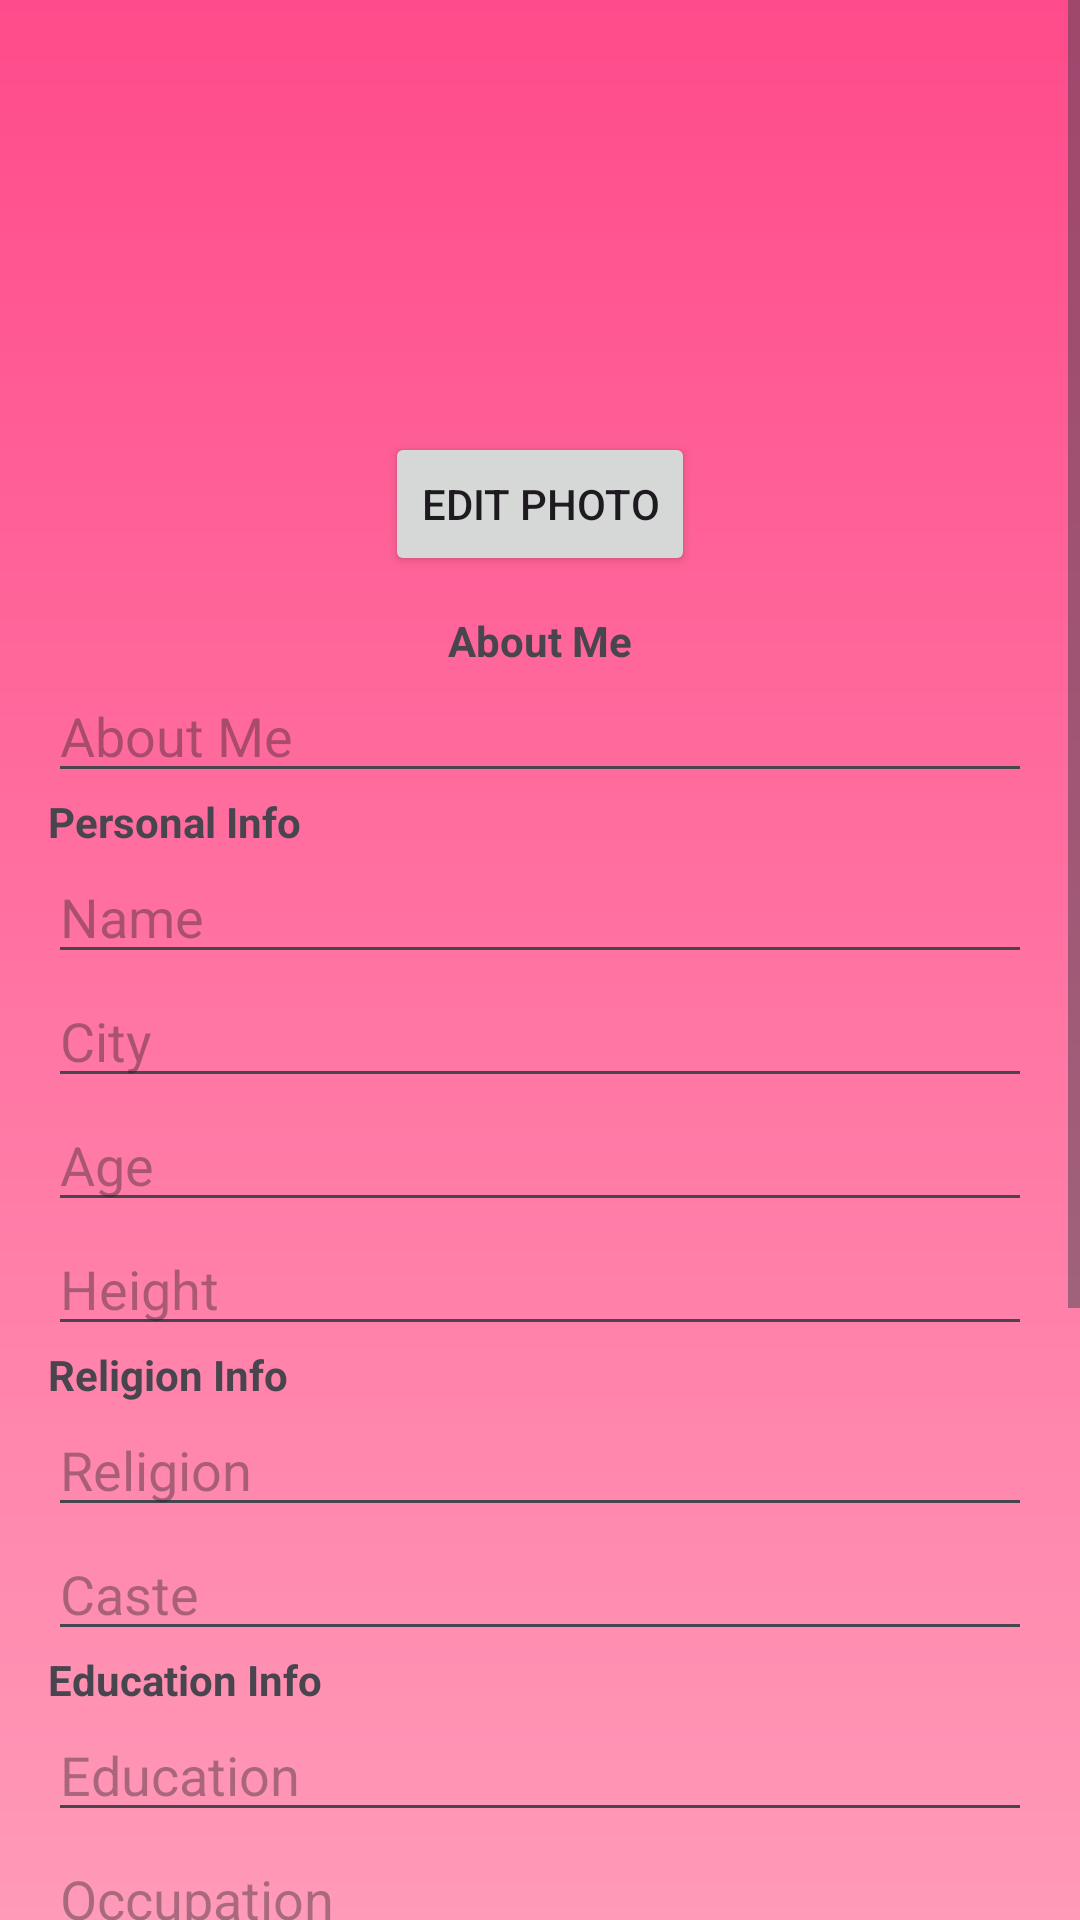

The Android layout XML behind this screen, and the referenced resources:
<!-- AndroidManifest.xml: application theme Theme.SathiHub -->
<!-- res/layout/activity_edit_profile.xml -->
<?xml version="1.0" encoding="utf-8"?>
<ScrollView xmlns:android="http://schemas.android.com/apk/res/android"
    android:layout_width="match_parent"
    android:layout_height="match_parent"
    android:background="@drawable/bg_gradient">

    <LinearLayout
        android:layout_width="match_parent"
        android:layout_height="wrap_content"
        android:orientation="vertical"
        android:padding="16dp">

        
        <ImageView
            android:id="@+id/imgProfileEdit"
            android:layout_width="120dp"
            android:layout_height="120dp"
            android:layout_gravity="center"
            android:src="@drawable/ic_profile"
            android:background="@drawable/circle_bg"
            android:scaleType="centerCrop"/>

        <Button
            android:id="@+id/btnEditPhoto"
            android:layout_width="wrap_content"
            android:layout_height="wrap_content"
            android:text="Edit Photo"
            android:layout_gravity="center"
            android:layout_marginTop="8dp"/>

        
        <TextView
            android:layout_width="wrap_content"
            android:layout_height="wrap_content"
            android:text="About Me"
            android:textStyle="bold"
            android:layout_marginTop="12dp"
            android:layout_gravity="center"/>

        <EditText
            android:id="@+id/etAbout"
            android:layout_width="match_parent"
            android:layout_height="wrap_content"
            android:hint="About Me"/>

        
        <TextView
            android:layout_width="wrap_content"
            android:layout_height="wrap_content"
            android:text="Personal Info"
            android:textStyle="bold"/>

        <EditText
            android:id="@+id/etName"
            android:layout_width="match_parent"
            android:layout_height="wrap_content"
            android:hint="Name"/>

        <EditText
            android:id="@+id/etCity"
            android:layout_width="match_parent"
            android:layout_height="wrap_content"
            android:hint="City"/>

        <EditText
            android:id="@+id/etAge"
            android:layout_width="match_parent"
            android:layout_height="wrap_content"
            android:hint="Age"/>

        <EditText
            android:id="@+id/etHeight"
            android:layout_width="match_parent"
            android:layout_height="wrap_content"
            android:hint="Height"/>

        
        <TextView
            android:layout_width="wrap_content"
            android:layout_height="wrap_content"
            android:text="Religion Info"
            android:textStyle="bold"/>

        <EditText
            android:id="@+id/etReligion"
            android:layout_width="match_parent"
            android:layout_height="wrap_content"
            android:hint="Religion"/>

        <EditText
            android:id="@+id/etCaste"
            android:layout_width="match_parent"
            android:layout_height="wrap_content"
            android:hint="Caste"/>

        
        <TextView
            android:layout_width="wrap_content"
            android:layout_height="wrap_content"
            android:text="Education Info"
            android:textStyle="bold"/>

        <EditText
            android:id="@+id/etEducation"
            android:layout_width="match_parent"
            android:layout_height="wrap_content"
            android:hint="Education"/>

        <EditText
            android:id="@+id/etOccupation"
            android:layout_width="match_parent"
            android:layout_height="wrap_content"
            android:hint="Occupation"/>

        
        <TextView
            android:layout_width="wrap_content"
            android:layout_height="wrap_content"
            android:text="Family Info"
            android:textStyle="bold"/>

        <EditText
            android:id="@+id/etFatherOcc"
            android:layout_width="match_parent"
            android:layout_height="wrap_content"
            android:hint="Father Occupation"/>

        <EditText
            android:id="@+id/etMotherOcc"
            android:layout_width="match_parent"
            android:layout_height="wrap_content"
            android:hint="Mother Occupation"/>

        
        <TextView
            android:layout_width="wrap_content"
            android:layout_height="wrap_content"
            android:text="Partner Preference"
            android:textStyle="bold"/>

        <EditText
            android:id="@+id/etPartnerAge"
            android:layout_width="match_parent"
            android:layout_height="wrap_content"
            android:hint="Partner Age Range"/>

        <EditText
            android:id="@+id/etPartnerReligion"
            android:layout_width="match_parent"
            android:layout_height="wrap_content"
            android:hint="Partner Religion"/>

        <Button
            android:id="@+id/btnSave"
            android:layout_width="match_parent"
            android:layout_height="wrap_content"
            android:text="Save Profile"
            android:layout_marginTop="20dp"/>

    </LinearLayout>
</ScrollView>
<!-- resources referenced by this layout -->
<resources>
  <!-- drawable bg_gradient (drawable) -->
  <?xml version="1.0" encoding="utf-8"?>
  <shape xmlns:android="http://schemas.android.com/apk/res/android"
      android:shape="rectangle">
  
      <gradient
          android:startColor="#FF4B8B"
          android:endColor="#FF9AB8"
          android:angle="270"/>
  
  </shape>
  <style name="Theme.SathiHub" parent="Base.Theme.SathiHub" />
  <style name="Base.Theme.SathiHub" parent="Theme.Material3.DayNight.NoActionBar">
          
          
      </style>
</resources>
